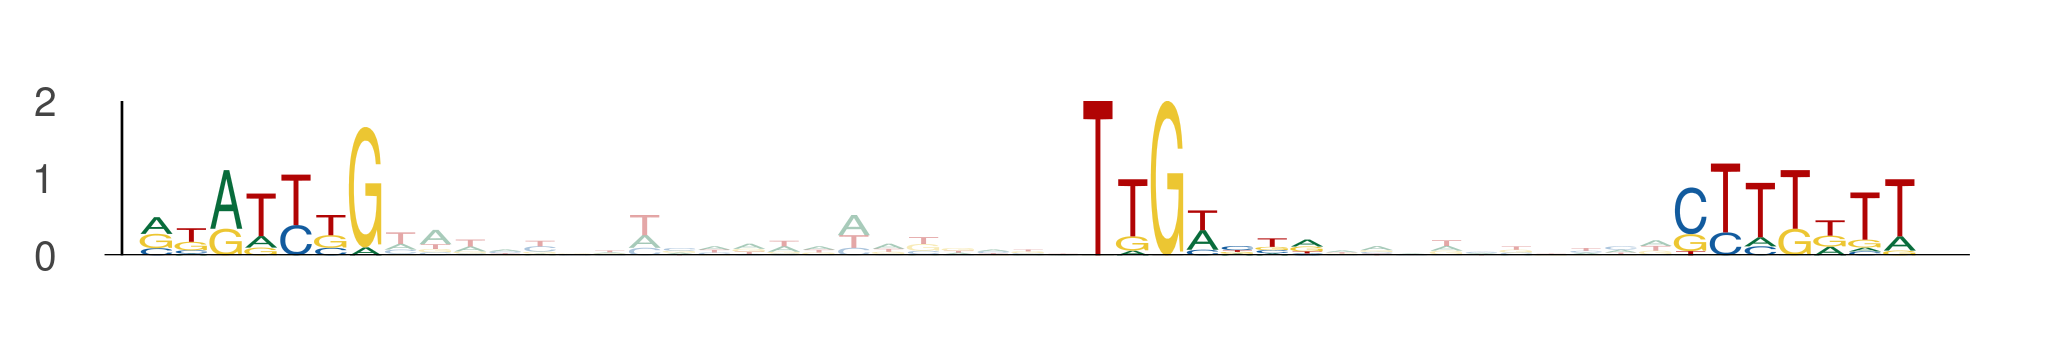

The file beside this chart, header and first rows:
seq_index, start_position, end_position, is_reversed_complement
4078, 36, 43, 0
4078, 63, 70, 0
4078, 80, 87, 0
3049, 42, 49, 0
3049, 69, 76, 0
3049, 86, 93, 0
8881, 55, 62, 0
8881, 82, 89, 0
8881, 99, 106, 0
11685, 94, 101, 0
11685, 121, 128, 0
11685, 138, 145, 0
13200, 54, 61, 0
13200, 81, 88, 0
13200, 98, 105, 0
13292, 84, 91, 0
13292, 111, 118, 0
13292, 128, 135, 0
6181, 14, 21, 0
6181, 41, 48, 0
6181, 58, 65, 0
13511, 54, 61, 0
13511, 81, 88, 0
13511, 98, 105, 0
2261, 18, 25, 0
2261, 45, 52, 0
2261, 62, 69, 0
9213, 1, 8, 0
9213, 28, 35, 0
9213, 45, 52, 0
10564, 47, 54, 0
10564, 74, 81, 0
10564, 91, 98, 0
2864, 38, 45, 0
2864, 65, 72, 0
2864, 82, 89, 0
7014, 69, 76, 0
7014, 96, 103, 0
7014, 113, 120, 0
7025, 70, 77, 0
7025, 97, 104, 0
7025, 114, 121, 0
3121, 1, 8, 0
3121, 28, 35, 0
3121, 45, 52, 0
6008, 45, 52, 0
6008, 72, 79, 0
6008, 89, 96, 0
